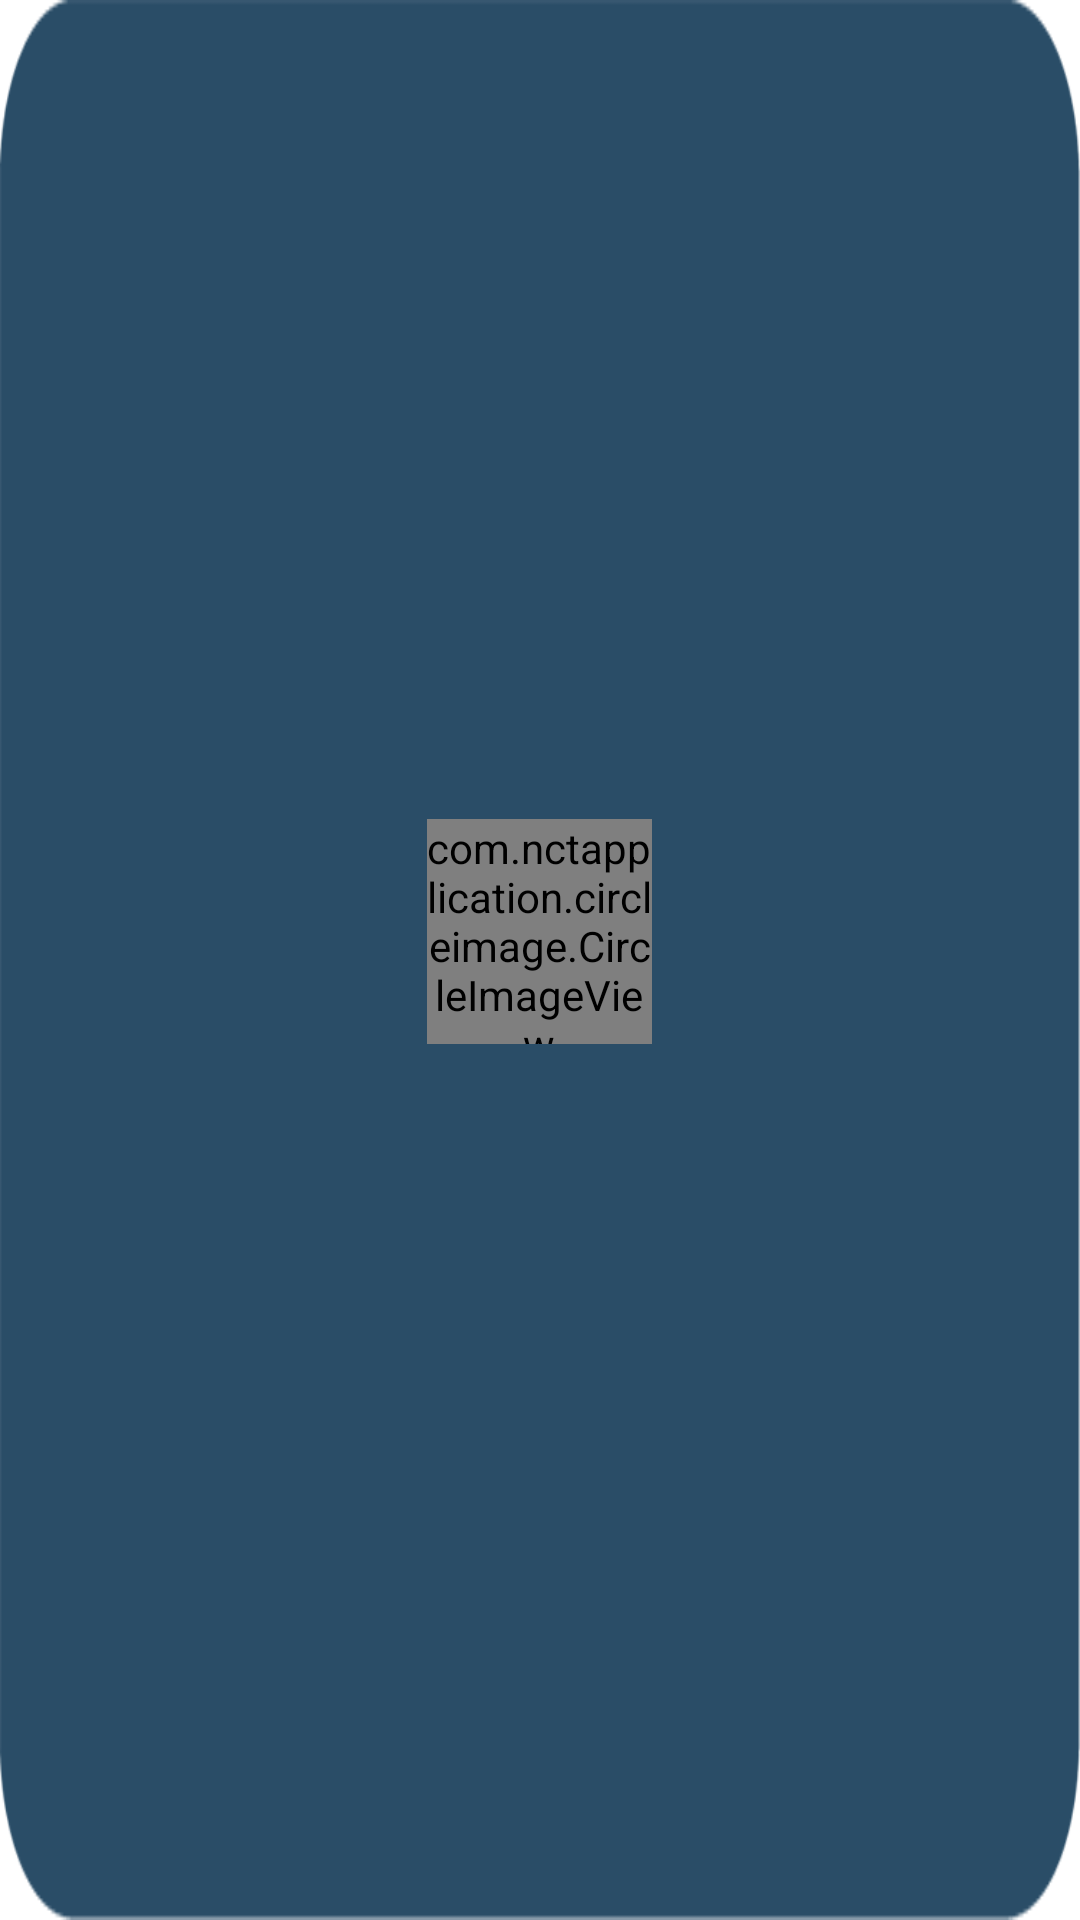

Write the Android layout XML for this screen, with the resource values it uses.
<!-- AndroidManifest.xml: application theme Theme.NCTApplication -->
<!-- res/layout/dashboard_member_listitem.xml -->
<?xml version="1.0" encoding="utf-8"?>
<layout xmlns:android="http://schemas.android.com/apk/res/android"
    xmlns:app="http://schemas.android.com/apk/res-auto"
    xmlns:tools="http://schemas.android.com/tools">

    <data>

    </data>


        <LinearLayout
            android:layout_width="150dp"
            android:layout_height="150dp"
            android:layout_marginStart="5dp"
            android:layout_marginTop="5dp"
            android:layout_marginEnd="5dp"
            android:layout_marginBottom="5dp"
            android:background="@drawable/rectangle"
            android:gravity="center"
            android:orientation="vertical">

            <com.nctapplication.circleimage.CircleImageView
                android:id="@+id/profile_image"
                android:layout_width="75dp"
                android:layout_height="75dp"
                android:layout_gravity="center"
                android:background="@drawable/profile_image"
                app:civ_border_color="#00ffffff"
                app:civ_border_width="0dp" />

            <androidx.appcompat.widget.AppCompatTextView
                android:id="@+id/name"
                android:layout_width="wrap_content"
                android:layout_height="wrap_content"
                android:gravity="center_horizontal"
                android:text=""
                android:textColor="@color/white" />
        </LinearLayout>

</layout>
<!-- resources referenced by this layout -->
<resources>
  <color name="white">#FFFFFFFF</color>
  <!-- drawable profile_image: png bitmap (drawable, 9322 bytes) -->
  <!-- drawable rectangle: png bitmap (drawable, 4945 bytes) -->
  <style name="Theme.NCTApplication" parent="Theme.MaterialComponents.Light">
          
          <item name="colorPrimary">@color/purple_500</item>
          <item name="colorPrimaryVariant">@color/purple_700</item>
          <item name="colorOnPrimary">@color/white</item>
          
          <item name="colorSecondary">@color/teal_200</item>
          <item name="colorSecondaryVariant">@color/teal_700</item>
          <item name="colorOnSecondary">@color/black</item>
          
          <item name="android:statusBarColor">?attr/colorPrimaryVariant</item>
          
          <item name="android:textAllCaps">false</item>
          <item name="windowActionBar">false</item>
          <item name="windowNoTitle">true</item>
          <item name="drawerArrowStyle">@style/DrawerArrowStyle</item>
      </style>
  <color name="purple_500">#FF6200EE</color>
  <color name="purple_700">#FF3700B3</color>
  <color name="teal_200">#FF03DAC5</color>
  <color name="teal_700">#FF018786</color>
  <color name="black">#FF000000</color>
  <style name="DrawerArrowStyle" parent="@style/Widget.AppCompat.DrawerArrowToggle">
          <item name="spinBars">true</item>
          <item name="color">@android:color/white</item>
      </style>
</resources>
